10-way image classification set "recortes" from GitHub (Dxnn017/fruit-detector-pricer); label vocabulary: apple red 1, banana 1, cantaloupe 2, cocos 1, granadilla 1, kiwi 1, maracuja 1, peach 2, pear forelle 1, pineapple mini 1.

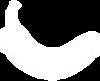
Label: banana 1

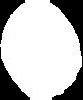
Label: cocos 1

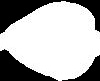
Label: pear forelle 1

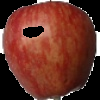
Label: apple red 1

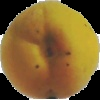
Label: peach 2

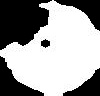
Label: cantaloupe 2
